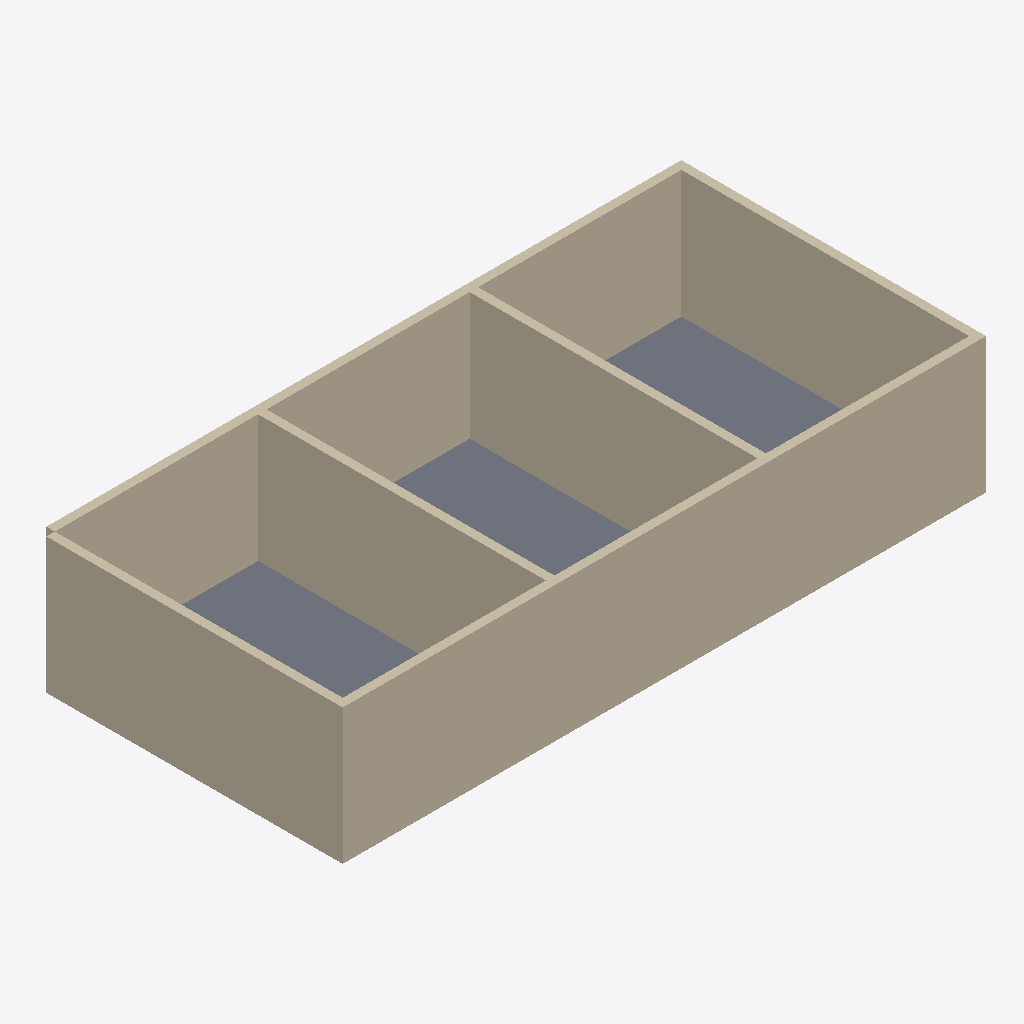
Isometric view of an IFC building model (IFC-SPF (STEP), schema IFC4, length unit millimetre), seen from the south-west, elements coloured by IFC class: 6 walls (beige), 1 slab (grey).
Extent 15.2 m × 7.2 m × 3.2 m (x, y, z). Storeys (1): Ground Floor at 0.00 m. Elements (7): 6 IfcWall, 1 IfcSlab.

HEADER;
FILE_DESCRIPTION(('ViewDefinition[DesignTransferView]'),'2;1');
FILE_NAME('/dev/null','2026-05-22T18:01:46+08:00',(''),(''),'IfcOpenShell 0.8.5','IfcOpenShell 0.8.5','Nobody');
FILE_SCHEMA(('IFC4'));
ENDSEC;
DATA;
#1=IFCPROJECT('1ipq$LPcXDBvqIkFdgggy0',$,'Bonsai Task Project',$,$,$,$,(#10),#5);
#12=IFCSITE('1ur3jKL_TCBRUt0Q2QuKYl',$,'Default Site',$,$,$,$,$,$,$,$,$,$,$);
#13=IFCBUILDING('20EBvsygj7LeY64us9RVQ4',$,'Bonsai Building',$,$,$,$,$,$,$,$,$);
#16=IFCBUILDINGSTOREY('0LMMadhb59$vrz2wnk$teZ',$,'Ground Floor',$,$,$,$,$,$,0.0);
#18=IFCWALL('0juPgnUIP0AeSsChCPDqrJ',$,'South Wall',$,$,#157,#29,$,$);
#35=IFCWALL('23m$IRjKn8QAu06_Rn5PrA',$,'North Wall',$,$,#162,#46,$,$);
#52=IFCWALL('1X$RryIsb5RPBrgkWU4$Ae',$,'West Wall',$,$,#167,#63,$,$);
#120=IFCSLAB('0wmMF1C11FQAwQ5yeom0L$',$,'Slab 1',$,$,#187,#127,$,$);
#86=IFCWALL('0DYtQEAvX2PQJYPx3L7B5L',$,'Interior Partition 1',$,$,#177,#97,$,$);
#69=IFCWALL('1QFPS7DhX4ZgOZP5foJAuJ',$,'East Wall',$,$,#172,#80,$,$);
#103=IFCWALL('2DrGPeeLv0383oDQODwMbr',$,'Interior Partition 2',$,$,#182,#114,$,$);
ENDSEC;
